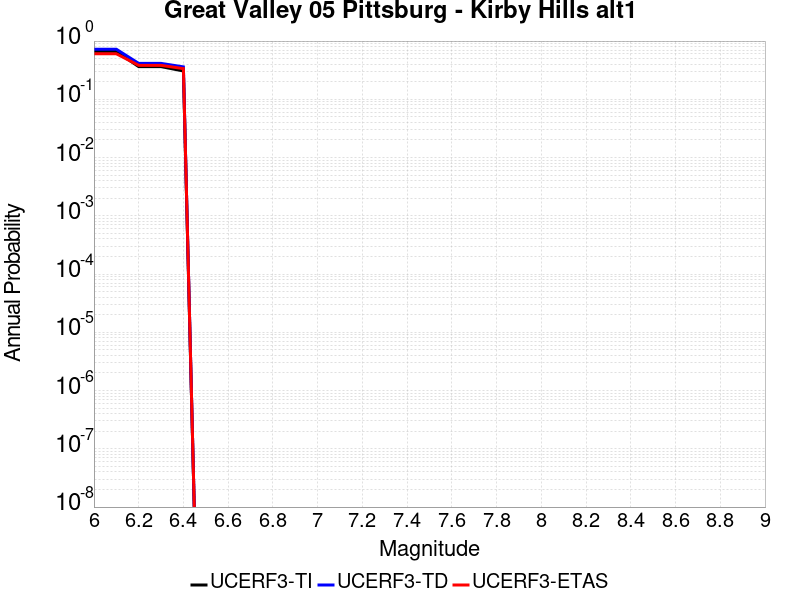

Values plotted in this chart, from the file beside it:
Magnitude, UCERF3-TI Prob, UCERF3-TD Prob, UCERF3-ETAS Prob
6.0, 0.6646, 0.7247, 0.6056
6.1, 0.6646, 0.7247, 0.6056
6.2, 0.3641, 0.4137, 0.3828
6.3, 0.3641, 0.4137, 0.3828
6.4, 0.3065, 0.3604, 0.3364
